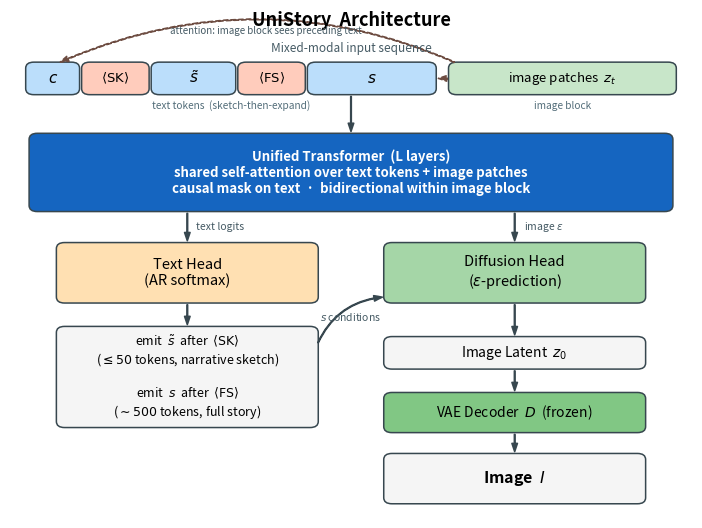

Write Python code to recreate this figure. (Note: this script raises an exception after producing the figure.)
"""Generate the UniStory architecture figure for ECE175B HW1.

Layout:
    [c] [⟨SK⟩] [s̃] [⟨FS⟩] [s]   |   image patches z_t          ← input sequence
                              │
                    Unified Transformer  (L layers)
                              │
                ┌────── splits to two heads ──────┐
           Text Head                         Diffusion Head
       (emit s̃ after ⟨SK⟩,                   (ε-prediction)
        emit s after ⟨FS⟩)                        │
                                            Image Latent z_0
                                                  │
                                            VAE Decoder D
                                                  │
                                               Image I

    Dashed attention cue: image block attends to preceding text ⇒
    diffusion head conditioned on c and generated story s.
"""
import matplotlib.pyplot as plt
from matplotlib.patches import FancyBboxPatch, FancyArrowPatch

fig, ax = plt.subplots(figsize=(8.8, 6.6), dpi=300)
ax.set_xlim(0, 10)
ax.set_ylim(0, 10)
ax.axis('off')

# Colors
C_TEXT_TOK = '#BBDEFB'
C_SEP      = '#FFCCBC'
C_IMG_TOK  = '#C8E6C9'
C_TRANS    = '#1565C0'
C_HEAD_T   = '#FFE0B2'
C_HEAD_I   = '#A5D6A7'
C_VAE      = '#81C784'
C_OUT      = '#F5F5F5'
EDGE       = '#37474F'


def box(x, y, w, h, text, fc, fontsize=10, textcolor='black', bold=False):
    b = FancyBboxPatch((x, y), w, h,
                       boxstyle="round,pad=0.02,rounding_size=0.12",
                       linewidth=1.1, edgecolor=EDGE, facecolor=fc)
    ax.add_patch(b)
    weight = 'bold' if bold else 'normal'
    ax.text(x + w / 2, y + h / 2, text, ha='center', va='center',
            fontsize=fontsize, color=textcolor, weight=weight)


def arrow(x1, y1, x2, y2, label=None, rad=0.0, label_xy=None,
          label_fontsize=7.5, dashed=False, color=None):
    style = "Simple, tail_width=0.5, head_width=4, head_length=6"
    kwargs = dict(arrowstyle=style,
                  connectionstyle=f"arc3,rad={rad}",
                  color=color or EDGE, linewidth=1.1)
    if dashed:
        kwargs['linestyle'] = (0, (3, 2))
    a = FancyArrowPatch((x1, y1), (x2, y2), **kwargs)
    ax.add_patch(a)
    if label:
        if label_xy is None:
            lx, ly = (x1 + x2) / 2 + 0.15, (y1 + y2) / 2
        else:
            lx, ly = label_xy
        ax.text(lx, ly, label, fontsize=label_fontsize,
                color='#455A64', style='italic')


# ─────────── Title ───────────
ax.text(5.0, 9.68, 'UniStory  Architecture',
        ha='center', fontsize=13, weight='bold')

# ─────────── Input sequence (top strip) ───────────
ax.text(5.0, 9.18, 'Mixed-modal input sequence',
        ha='center', fontsize=8.5, style='italic', color='#455A64')

# Text tokens: c | ⟨SK⟩ | s̃ | ⟨FS⟩ | s
box(0.25, 8.35, 0.75, 0.60, r'$c$',                     C_TEXT_TOK, fontsize=11)
box(1.07, 8.35, 0.95, 0.60, r'$\langle\mathrm{SK}\rangle$', C_SEP,      fontsize=9.5)
box(2.09, 8.35, 1.20, 0.60, r'$\tilde{s}$',             C_TEXT_TOK, fontsize=11)
box(3.36, 8.35, 0.95, 0.60, r'$\langle\mathrm{FS}\rangle$', C_SEP,      fontsize=9.5)
box(4.38, 8.35, 1.85, 0.60, r'$s$',                     C_TEXT_TOK, fontsize=11)
# Image patches block
box(6.45, 8.35, 3.30, 0.60, r'image patches  $z_t$',    C_IMG_TOK,  fontsize=9.5)

# Sub-labels under token groups
ax.text(3.24, 8.05, 'text tokens  (sketch-then-expand)',
        ha='center', fontsize=7.3, color='#546E7A', style='italic')
ax.text(8.10, 8.05, 'image block',
        ha='center', fontsize=7.3, color='#546E7A', style='italic')

# Dashed attention arrow: image patches attend back to c and s
# Start: left edge of image block (6.45, 8.65); end: near right edge of s token (6.20, 8.65)
arrow(6.45, 8.65, 6.24, 8.65, rad=0.0, dashed=True, color='#6D4C41')
# A curved one going to c as well (longer range, above the sequence)
arrow(6.55, 8.95, 0.70, 8.95, rad=0.22, dashed=True, color='#6D4C41',
      label=r'attention: image block sees preceding text',
      label_xy=(2.35, 9.52), label_fontsize=7.0)

# ─────────── Arrow: sequence → transformer ───────────
arrow(5.0, 8.35, 5.0, 7.55)

# ─────────── Transformer ───────────
box(0.30, 6.05, 9.40, 1.50,
    'Unified Transformer  (L layers)\n'
    'shared self-attention over text tokens + image patches\n'
    'causal mask on text  ·  bidirectional within image block',
    C_TRANS, fontsize=9.5, textcolor='white', bold=True)

# ─────────── Two heads ───────────
box(0.70, 4.25, 3.80, 1.15, 'Text Head\n(AR softmax)',
    C_HEAD_T, fontsize=10.5)
box(5.50, 4.25, 3.80, 1.15, 'Diffusion Head\n($\\epsilon$-prediction)',
    C_HEAD_I, fontsize=10.5)

# Transformer → heads
arrow(2.60, 6.05, 2.60, 5.40, label='text logits', label_xy=(2.73, 5.68))
arrow(7.40, 6.05, 7.40, 5.40, label=r'image $\epsilon$',    label_xy=(7.53, 5.68))

# ─────────── Text head output ───────────
box(0.70, 1.80, 3.80, 1.95,
    'emit  $\\tilde{s}$  after  $\\langle\\mathrm{SK}\\rangle$\n'
    r'($\leq 50$ tokens, narrative sketch)'
    '\n\n'
    'emit  $s$  after  $\\langle\\mathrm{FS}\\rangle$\n'
    r'($\sim 500$ tokens, full story)',
    C_OUT, fontsize=9)
arrow(2.60, 4.25, 2.60, 3.75)

# ─────────── Diffusion head → image latent → VAE → image ───────────
box(5.50, 2.95, 3.80, 0.60, r'Image Latent  $z_0$', C_OUT, fontsize=10)
arrow(7.40, 4.25, 7.40, 3.55)

box(5.50, 1.70, 3.80, 0.75, 'VAE Decoder  $D$  (frozen)',
    C_VAE, fontsize=10)
arrow(7.40, 2.95, 7.40, 2.45)

box(5.50, 0.30, 3.80, 0.95, 'Image  $I$', C_OUT, fontsize=11.5, bold=True)
arrow(7.40, 1.70, 7.40, 1.25)

# ─────────── Conditioning: story s → diffusion head (the key new arrow) ───────────
# From top of text-head output box (≈ x=4.50, y=3.75) curving up to
# bottom-left of diffusion head (≈ x=5.50, y=4.25).
arrow(4.50, 3.40, 5.50, 4.35,
      label=r'$s$ conditions',
      label_xy=(4.55, 3.88),
      label_fontsize=7.5,
      rad=-0.30)

plt.savefig(
    '/Users/javencao/Library/CloudStorage/GoogleDrive-jacao@ucsd.edu/'
    'My Drive/知识库/MyBrain/inbox/ECE175B_HW1_files/unistory_architecture.png',
    bbox_inches='tight', dpi=300, facecolor='white'
)
print("Architecture figure saved.")
